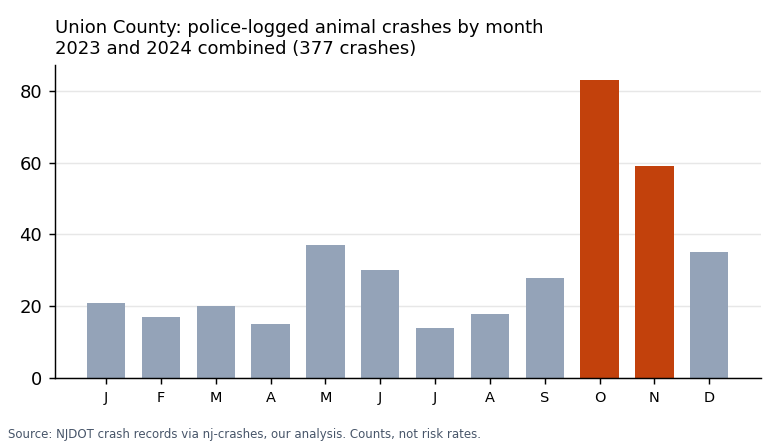

Source data for this figure (header and first rows):
section, name, animal_crashes_2023_2024, all_crashes_2023_2024, animal_share_of_all_crashes_pct, oct_nov_animal_crashes_2023_2024
town, Union Twp, 60, 6696, 0.9, 20
town, Summit City, 26, 1179, 2.2, 16
town, Clark Twp, 27, 1535, 1.8, 13
town, Springfield Twp, 32, 1969, 1.6, 12
town, Scotch Plains Twp, 30, 826, 3.6, 11
town, Mountainside Boro, 19, 367, 5.2, 10
town, Plainfield City, 26, 3640, 0.7, 9
town, Rahway City, 19, 2005, 0.9, 9
town, Berkeley Heights Twp, 18, 601, 3.0, 9
town, Cranford Twp, 25, 1571, 1.6, 8
town, Linden City, 21, 4789, 0.4, 7
town, Hillside Twp, 8, 2120, 0.4, 4
town, Westfield Town, 15, 1170, 1.3, 3
town, Kenilworth Boro, 6, 678, 0.9, 3
town, Fanwood Boro, 8, 250, 3.2, 2
town, Roselle Boro, 8, 1605, 0.5, 2
town, New Providence Boro, 6, 371, 1.6, 1
town, Garwood Boro, 3, 156, 1.9, 1
town, Roselle Park Boro, 3, 602, 0.5, 1
town, Mount Holly Twp, 1, 1, 100.0, 1
town, Elizabeth City, 16, 10155, 0.2, 0
town, Municipality not coded, 0, 55, 0.0, 0
town, Wall Twp, 0, 1, 0.0, 0
town, Winfield Twp, 0, 40, 0.0, 0
road, Garden State Parkway, 58, , , 23
road, I-78, 36, , , 17
road, US 22, 36, , , 21
road, Route 82, 11, , , 3
road, US 1, 10, , , 4
hour_oct_nov, 00:00 to 00:59, , , , 6
hour_oct_nov, 01:00 to 01:59, , , , 6
hour_oct_nov, 02:00 to 02:59, , , , 3
hour_oct_nov, 03:00 to 03:59, , , , 6
hour_oct_nov, 04:00 to 04:59, , , , 5
hour_oct_nov, 05:00 to 05:59, , , , 4
hour_oct_nov, 06:00 to 06:59, , , , 8
hour_oct_nov, 07:00 to 07:59, , , , 5
hour_oct_nov, 08:00 to 08:59, , , , 10
hour_oct_nov, 09:00 to 09:59, , , , 2
hour_oct_nov, 10:00 to 10:59, , , , 1
hour_oct_nov, 11:00 to 11:59, , , , 2
hour_oct_nov, 12:00 to 12:59, , , , 1
hour_oct_nov, 13:00 to 13:59, , , , 1
hour_oct_nov, 14:00 to 14:59, , , , 2
hour_oct_nov, 15:00 to 15:59, , , , 1
hour_oct_nov, 16:00 to 16:59, , , , 2
hour_oct_nov, 17:00 to 17:59, , , , 8
hour_oct_nov, 18:00 to 18:59, , , , 19
hour_oct_nov, 19:00 to 19:59, , , , 13
hour_oct_nov, 20:00 to 20:59, , , , 7
hour_oct_nov, 21:00 to 21:59, , , , 12
hour_oct_nov, 22:00 to 22:59, , , , 10
hour_oct_nov, 23:00 to 23:59, , , , 8
county_total, Union, 377, 42382, 0.9, 142
